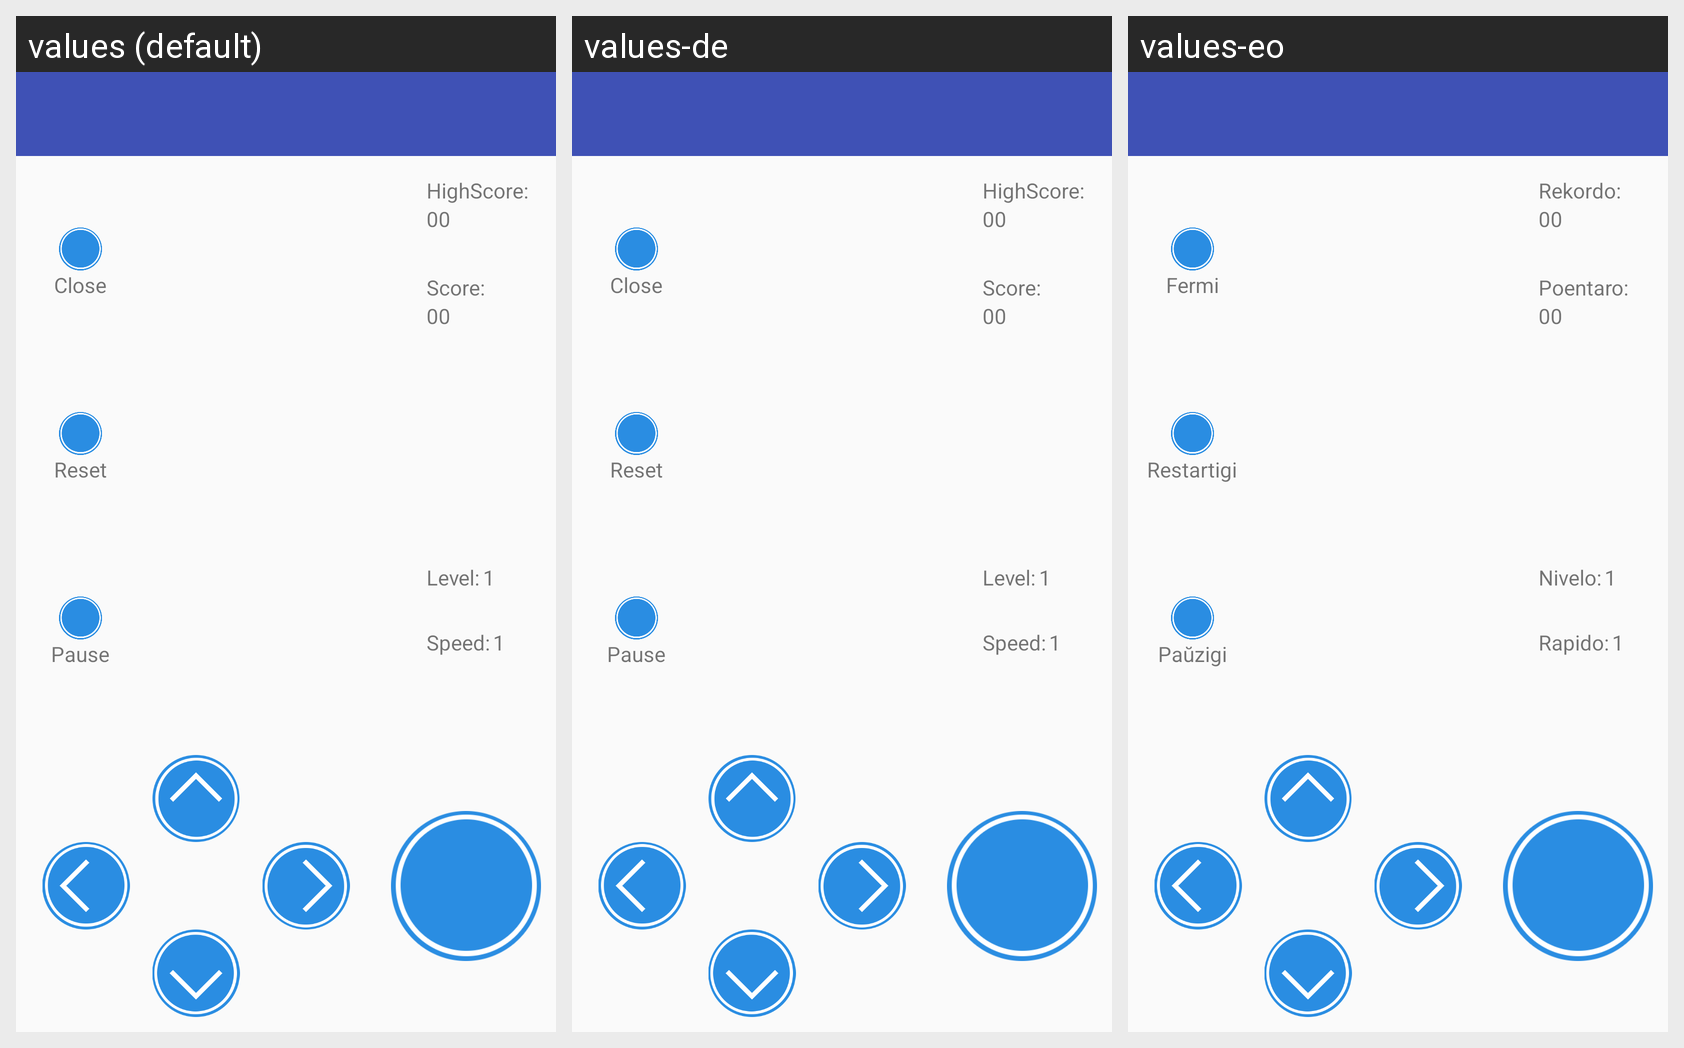

Strings drawn on this Android screen and how each of the app's shown locales translates them:
Android screen res/layout/main.xml rendered under 3 locales, left to right: values (default), values-de, values-eo. Device: Nexus 5 (rendered at 1080×1920; each locale shown at half size, 540×960, under a caption strip naming it); theme AppThemeMain.
Other locales in the repository, not shown: values-fr, values-pl, values-pt-rBR.
Strings drawn on this screen, with the default value and each locale's value (text and hints the layout hard-codes, and strings that could not be matched under every locale, appear in the picture but are not listed):

ui_close
  values: Close
  values-de: Close
  values-eo: Fermi

ui_reset
  values: Reset
  values-de: Reset
  values-eo: Restartigi

ui_pause
  values: Pause
  values-de: Pause
  values-eo: Paŭzigi

ui_highscore
  values: HighScore:
  values-de: HighScore:
  values-eo: Rekordo:

ui_score
  values: Score:
  values-de: Score:
  values-eo: Poentaro:

ui_level
  values: Level:
  values-de: Level:
  values-eo: Nivelo:

ui_speed
  values: Speed:
  values-de: Speed:
  values-eo: Rapido:
